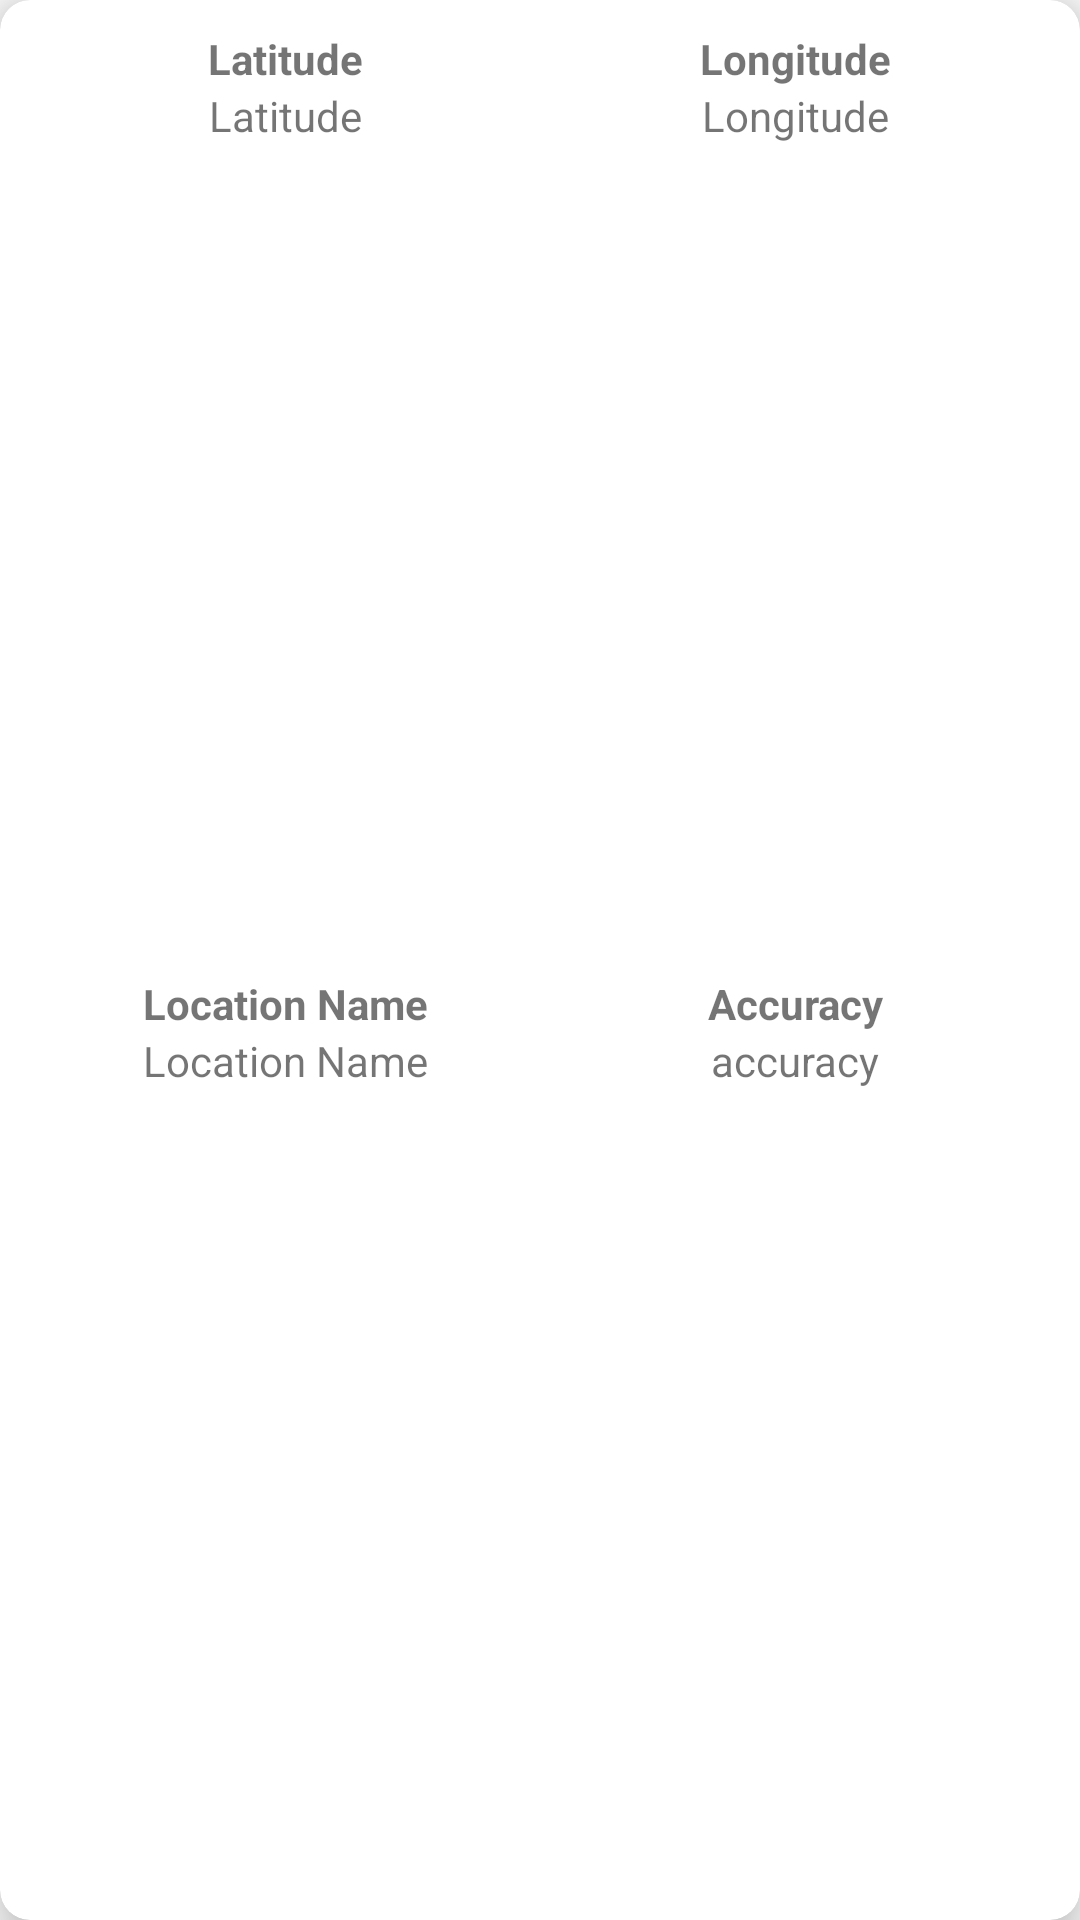

Android layout source for this screen:
<!-- AndroidManifest.xml: application theme AppTheme -->
<!-- res/layout/access_points_lister.xml -->
<?xml version="1.0" encoding="utf-8"?>
<androidx.cardview.widget.CardView xmlns:android="http://schemas.android.com/apk/res/android"
    android:layout_width="match_parent"
    android:layout_height="wrap_content"
    xmlns:app="http://schemas.android.com/apk/res-auto"
    android:layout_marginHorizontal="7dp"
    android:layout_marginVertical="7dp"
    app:cardElevation="10dp"
    app:cardCornerRadius="10dp">

    <LinearLayout
        android:background="?selectableItemBackground"
        android:clickable="true"
        android:layout_width="match_parent"
        android:layout_height="match_parent"
        android:orientation="vertical"
        android:padding="10dp">

        <LinearLayout
            android:layout_width="match_parent"
            android:layout_height="wrap_content"
            android:orientation="horizontal"
            android:layout_weight="1">

            <LinearLayout
                android:layout_width="match_parent"
                android:layout_height="wrap_content"
                android:orientation="vertical"
                android:layout_weight="0.5">

                <TextView
                    android:layout_width="match_parent"
                    android:layout_height="wrap_content"
                    android:text="Latitude"
                    android:gravity="center"
                    android:textStyle="bold"/>
                <TextView
                    android:id="@+id/latitude"
                    android:layout_width="match_parent"
                    android:layout_height="wrap_content"
                    android:text="Latitude"
                    android:gravity="center"/>

            </LinearLayout>

            <LinearLayout
                android:layout_width="match_parent"
                android:layout_height="wrap_content"
                android:orientation="vertical"
                android:layout_weight="0.5">

                <TextView
                    android:layout_width="match_parent"
                    android:layout_height="wrap_content"
                    android:text="Longitude"
                    android:gravity="center"
                    android:textStyle="bold"/>
                <TextView
                    android:id="@+id/longitude"
                    android:layout_width="match_parent"
                    android:layout_height="wrap_content"
                    android:text="Longitude"
                    android:gravity="center"/>

            </LinearLayout>

        </LinearLayout>

        <LinearLayout
            android:layout_marginTop="10dp"
            android:layout_width="match_parent"
            android:layout_height="wrap_content"
            android:orientation="horizontal"
            android:layout_weight="1">

            <LinearLayout
                android:layout_width="match_parent"
                android:layout_height="wrap_content"
                android:orientation="vertical"
                android:layout_weight="0.5">

                <TextView
                    android:layout_width="match_parent"
                    android:layout_height="wrap_content"
                    android:text="Location Name"
                    android:gravity="center"
                    android:textStyle="bold"/>
                <TextView
                    android:id="@+id/locationName"
                    android:layout_width="match_parent"
                    android:layout_height="wrap_content"
                    android:text="Location Name"
                    android:gravity="center"/>

            </LinearLayout>

            <LinearLayout
                android:layout_width="match_parent"
                android:layout_height="wrap_content"
                android:orientation="vertical"
                android:layout_weight="0.5">

                <TextView
                    android:layout_width="match_parent"
                    android:layout_height="wrap_content"
                    android:text="Accuracy"
                    android:gravity="center"
                    android:textStyle="bold"/>
                <TextView
                    android:id="@+id/accuracy"
                    android:layout_width="match_parent"
                    android:layout_height="wrap_content"
                    android:text="accuracy"
                    android:gravity="center"/>

            </LinearLayout>

        </LinearLayout>

    </LinearLayout>


</androidx.cardview.widget.CardView>
<!-- resources referenced by this layout -->
<resources>
  <style name="AppTheme" parent="Theme.AppCompat.Light.NoActionBar">
          
          <item name="colorPrimary">@color/colorPrimary</item>
          <item name="colorPrimaryDark">@color/colorPrimaryDark</item>
          <item name="colorAccent">@color/colorAccent</item>
      </style>
  <color name="colorPrimary">#2196F3</color>
  <color name="colorPrimaryDark">#03A9F4</color>
  <color name="colorAccent">#00BCD4</color>
</resources>
